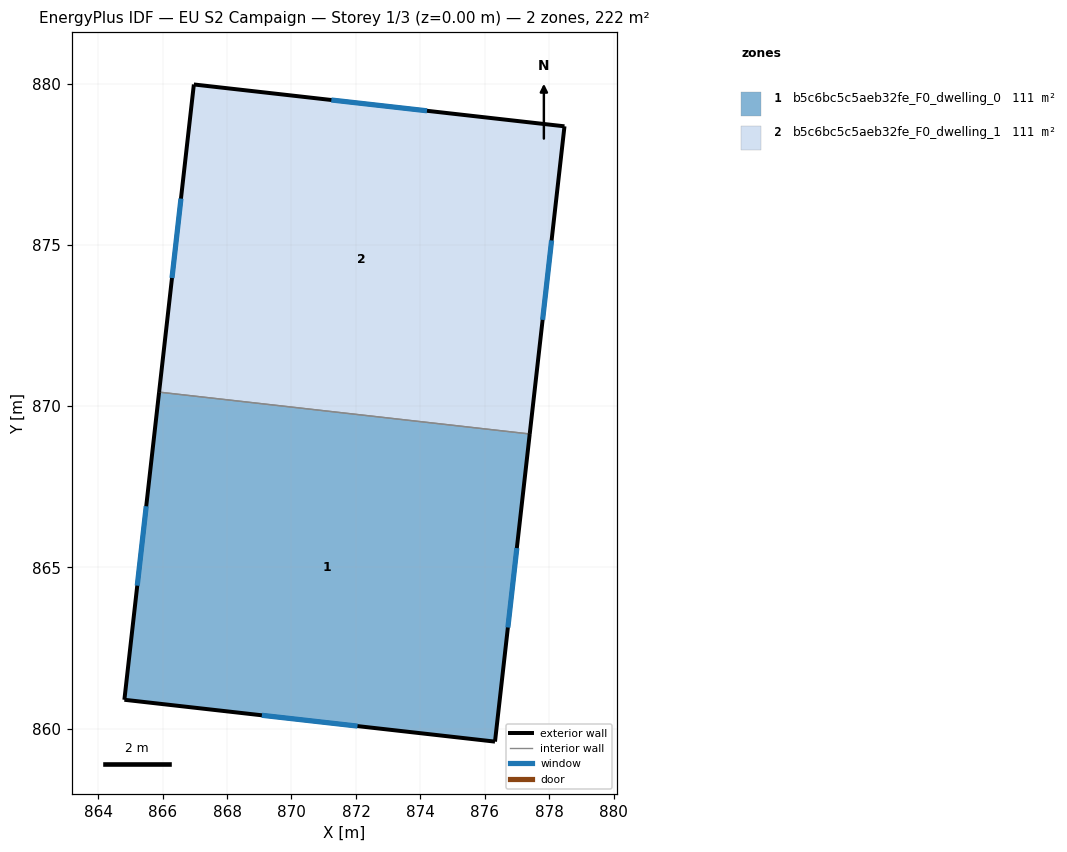
=== STOREY PLAN SPEC (per zone: floor XY polygon, exterior-wall plan segments, windows/doors) ===
zone 1: b5c6bc5c5aeb32fe_F0_dwelling_0  (111.1 m²)
  floor: (877.39, 869.14) (876.31, 859.59) (864.82, 860.89) (865.89, 870.43)
  exterior wall: (876.31, 859.59) – (877.39, 869.14)  [9.6 m]
    window: (876.71, 863.13) – (876.99, 865.60)  [1.9 m²]
  exterior wall: (864.82, 860.89) – (876.31, 859.59)  [11.6 m]
    window: (869.08, 860.41) – (872.05, 860.08)  [2.3 m²]
  exterior wall: (865.89, 870.43) – (864.82, 860.89)  [9.6 m]
    window: (865.49, 866.90) – (865.22, 864.43)  [1.9 m²]
  interior walls: 1
zone 2: b5c6bc5c5aeb32fe_F0_dwelling_1  (111.1 m²)
  floor: (878.47, 878.68) (877.39, 869.14) (865.89, 870.43) (866.97, 879.98)
  exterior wall: (866.97, 879.98) – (865.89, 870.43)  [9.6 m]
    window: (866.57, 876.44) – (866.29, 873.97)  [1.9 m²]
  exterior wall: (878.47, 878.68) – (866.97, 879.98)  [11.6 m]
    window: (874.20, 879.16) – (871.24, 879.50)  [2.3 m²]
  exterior wall: (877.39, 869.14) – (878.47, 878.68)  [9.6 m]
    window: (877.79, 872.68) – (878.07, 875.14)  [1.9 m²]
  interior walls: 1

=== DERIVED (storey summary) ===
Building: EU S2 Campaign
Storey: 1 of 3  (floor level z = 0.00 m)
Storey gross floor area: 222.2 m²
Zones on this storey: 2
  - b5c6bc5c5aeb32fe_F0_dwelling_0: floor 111.1 m²; exterior wall 30.8 m (92.3 m²); 3 window(s) 6.2 m²; WWR 6.7%
  - b5c6bc5c5aeb32fe_F0_dwelling_1: floor 111.1 m²; exterior wall 30.8 m (92.3 m²); 3 window(s) 6.2 m²; WWR 6.7%
Zone adjacency (shared interzone walls):
  - b5c6bc5c5aeb32fe_F0_dwelling_0 ↔ b5c6bc5c5aeb32fe_F0_dwelling_1